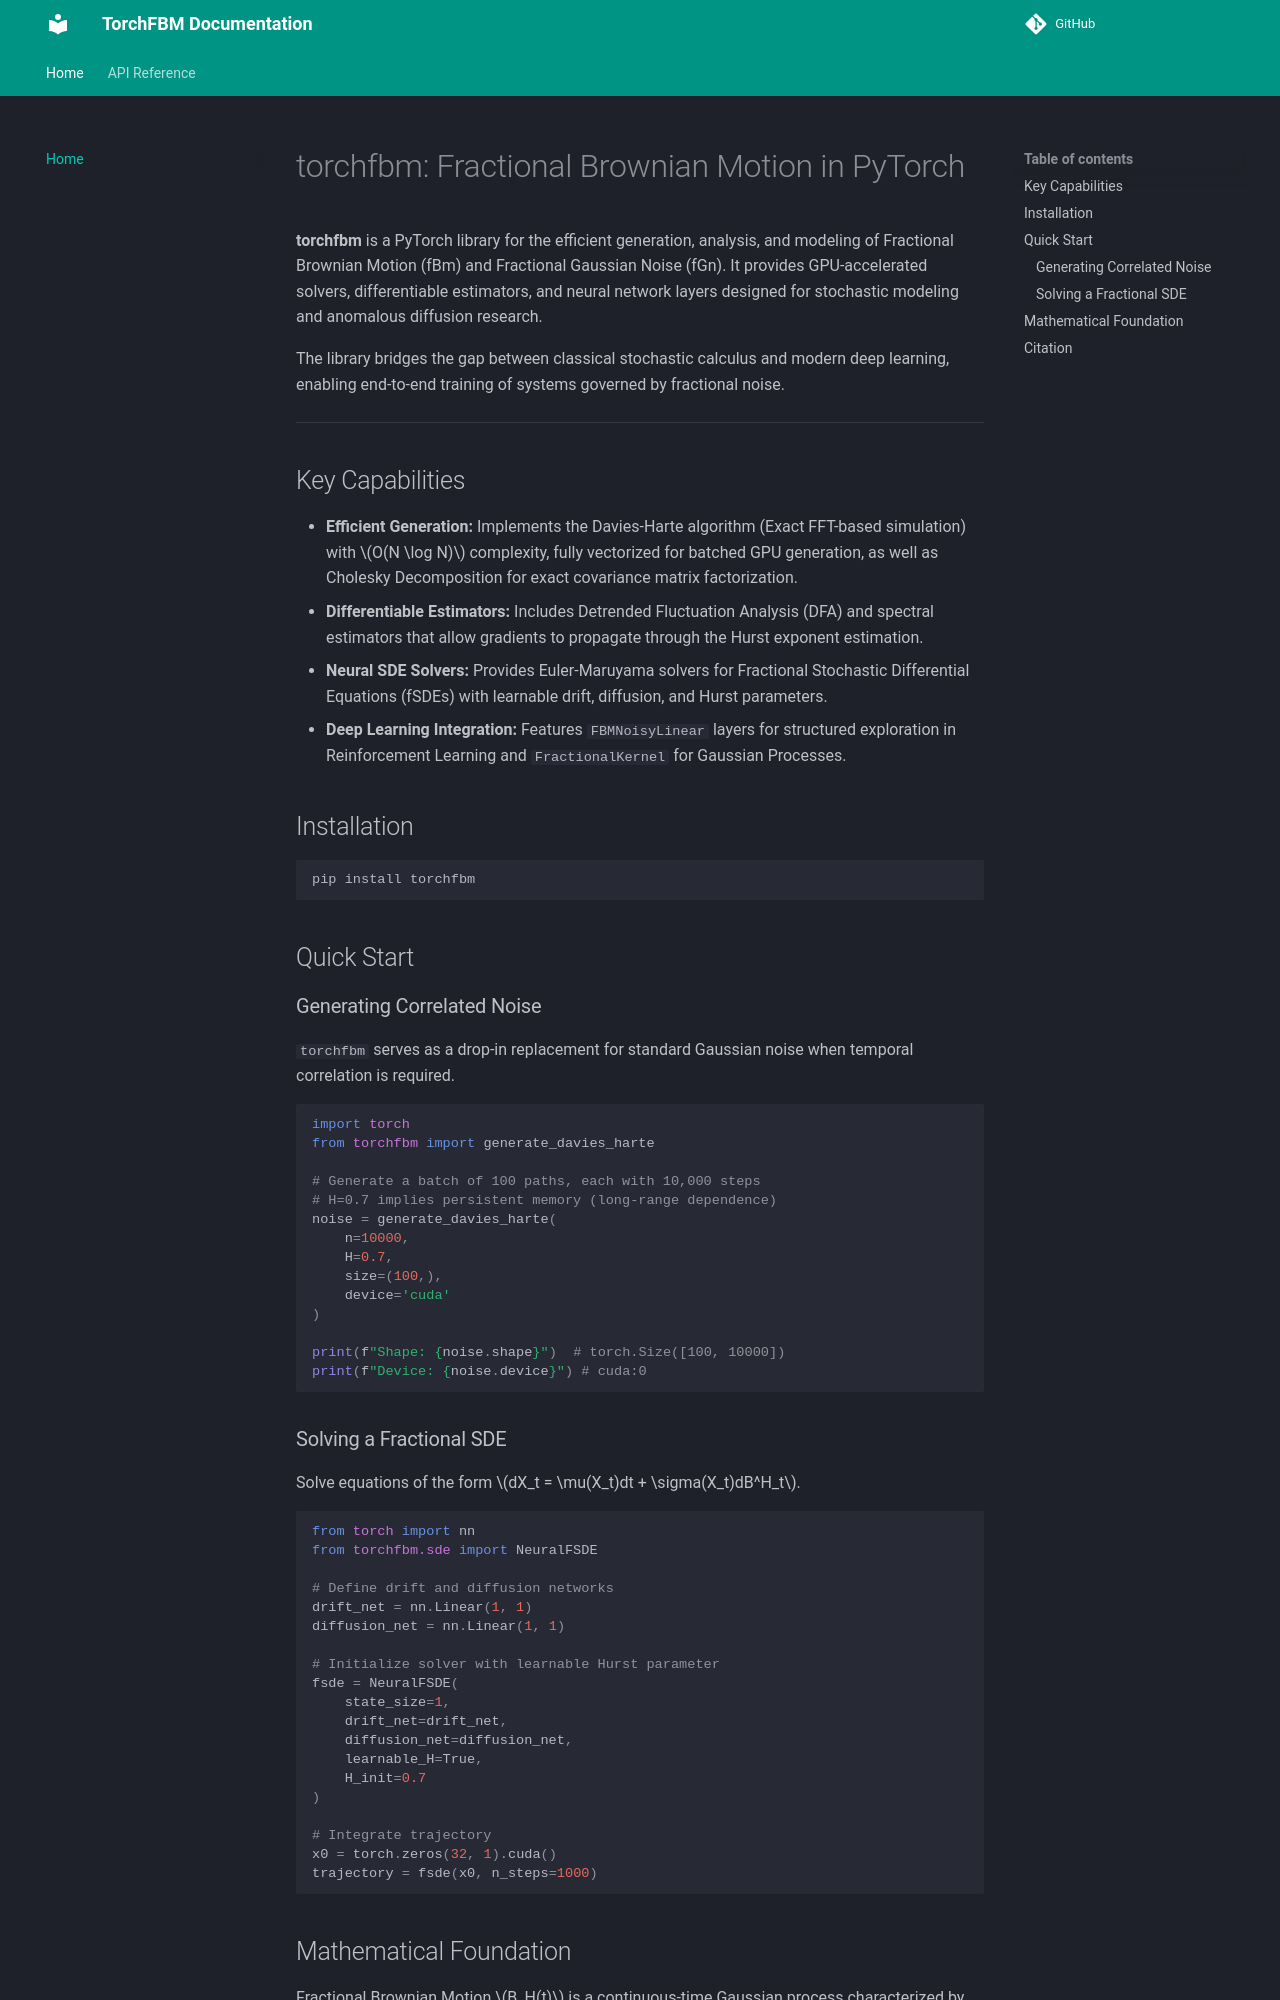

repository: i-habib/torchfbm · page: index.html · generator: mkdocs

# torchfbm: Fractional Brownian Motion in PyTorch

**torchfbm** is a PyTorch library for the efficient generation, analysis, and modeling of Fractional Brownian Motion (fBm) and Fractional Gaussian Noise (fGn). It provides GPU-accelerated solvers, differentiable estimators, and neural network layers designed for stochastic modeling and anomalous diffusion research.

The library bridges the gap between classical stochastic calculus and modern deep learning, enabling end-to-end training of systems governed by fractional noise.

---

## Key Capabilities

*   **Efficient Generation:** Implements the Davies-Harte algorithm (Exact FFT-based simulation) with $O(N \log N)$ complexity, fully vectorized for batched GPU generation, as well as Cholesky Decomposition for exact covariance matrix factorization.
*   **Differentiable Estimators:** Includes Detrended Fluctuation Analysis (DFA) and spectral estimators that allow gradients to propagate through the Hurst exponent estimation.
*   **Neural SDE Solvers:** Provides Euler-Maruyama solvers for Fractional Stochastic Differential Equations (fSDEs) with learnable drift, diffusion, and Hurst parameters.
*   **Deep Learning Integration:** Features `FBMNoisyLinear` layers for structured exploration in Reinforcement Learning and `FractionalKernel` for Gaussian Processes.

## Installation

```bash
pip install torchfbm
```

## Quick Start

### Generating Correlated Noise

`torchfbm` serves as a drop-in replacement for standard Gaussian noise when temporal correlation is required.

```python
import torch
from torchfbm import generate_davies_harte

# Generate a batch of 100 paths, each with 10,000 steps
# H=0.7 implies persistent memory (long-range dependence)
noise = generate_davies_harte(
    n=10000, 
    H=0.7, 
    size=(100,), 
    device='cuda'
)

print(f"Shape: {noise.shape}")  # torch.Size([100, 10000])
print(f"Device: {noise.device}") # cuda:0
```

### Solving a Fractional SDE

Solve equations of the form $dX_t = \mu(X_t)dt + \sigma(X_t)dB^H_t$.

```python
from torch import nn
from torchfbm.sde import NeuralFSDE

# Define drift and diffusion networks
drift_net = nn.Linear(1, 1)
diffusion_net = nn.Linear(1, 1)

# Initialize solver with learnable Hurst parameter
fsde = NeuralFSDE(
    state_size=1, 
    drift_net=drift_net, 
    diffusion_net=diffusion_net,
    learnable_H=True,
    H_init=0.7
)

# Integrate trajectory
x0 = torch.zeros(32, 1).cuda()
trajectory = fsde(x0, n_steps=1000)
```
